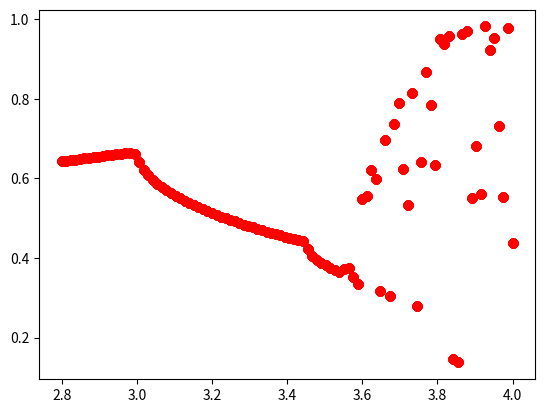

This chart was generated by the following Python code:
import matplotlib.pyplot as plt
from random import random
import sys
import numpy as np

def iters_func(r, x0, n):
    if n == 0:
        return x0
    else:
        x0 = (r * x0) * (1 - x0)
        return iters_func(r, x0, n - 1)


# PODPUNKT A

# z = []
# xs = []
# c = ['red','blue','green','yellow','pink']
# for y in range(5):
# z.append([])
#  xs.append([])
#  x0 = random()
#  for x in range(100):
#      z[y].append(iters_func(1.1, x0, x))
#      xs[y].append(x)


# for x in range(5):
#  plt.scatter(xs[x], z[x], c=c[x])


# plt.show()

# PODPUNKT B

def sub_b(x0, w, c, r):
    t = 1
    while True:
        x0_result = iters_func(r, x0, t)
        if w - c <= x0_result and w + c >= x0_result:
            return t
        t += 1


# print(sub_b(0.5, 0.090909091, 1/(10**9), 1.1))


# PODPUNKT C

# z = []
# xs = []
# c = ['red','blue','green','yellow','pink']
# for y in range(5):
#   z.append([])
#   xs.append([])
#   x0 = random()
#   for x in range(100):
#       z[y].append(iters_func(3, x0, x))
#       xs[y].append(x)
#
#
# for x in range(5):
#   plt.scatter(xs[x], z[x], c=c[x])
#
# plt.show()

# PODPUNKT D
sys.setrecursionlimit(10000)
# z = []
# xs = []
# c = ['red', 'blue', 'green', 'yellow', 'pink']
# for y in range(2):
#     z.append([])
#     xs.append([])
#     x0 = random()
#     for x in range(10000):
#         z[y].append(iters_func(3.9, x0, x))
#         xs[y].append(x)
#
# for x in range(2):
#     plt.scatter(xs[x], z[x], c=c[x])
#
# plt.show()

#podpunkt E

def iters_func2(r, x0, n_min, n_max):
    if n_min == 0:
        return x0
    else:
        x0 = (r * x0) * (1 - x0)
        return iters_func(r, x0, n_max - 1)


z = []
r = np.linspace(2.8, 4, 100)
c = ['red', 'blue', 'green', 'yellow', 'pink']
id = 0
for x in r:
    z.append(iters_func(x, 0.4, 300))
    id += 1

for x in range(len(z)):
    plt.scatter(r, z, c='r')

plt.show()